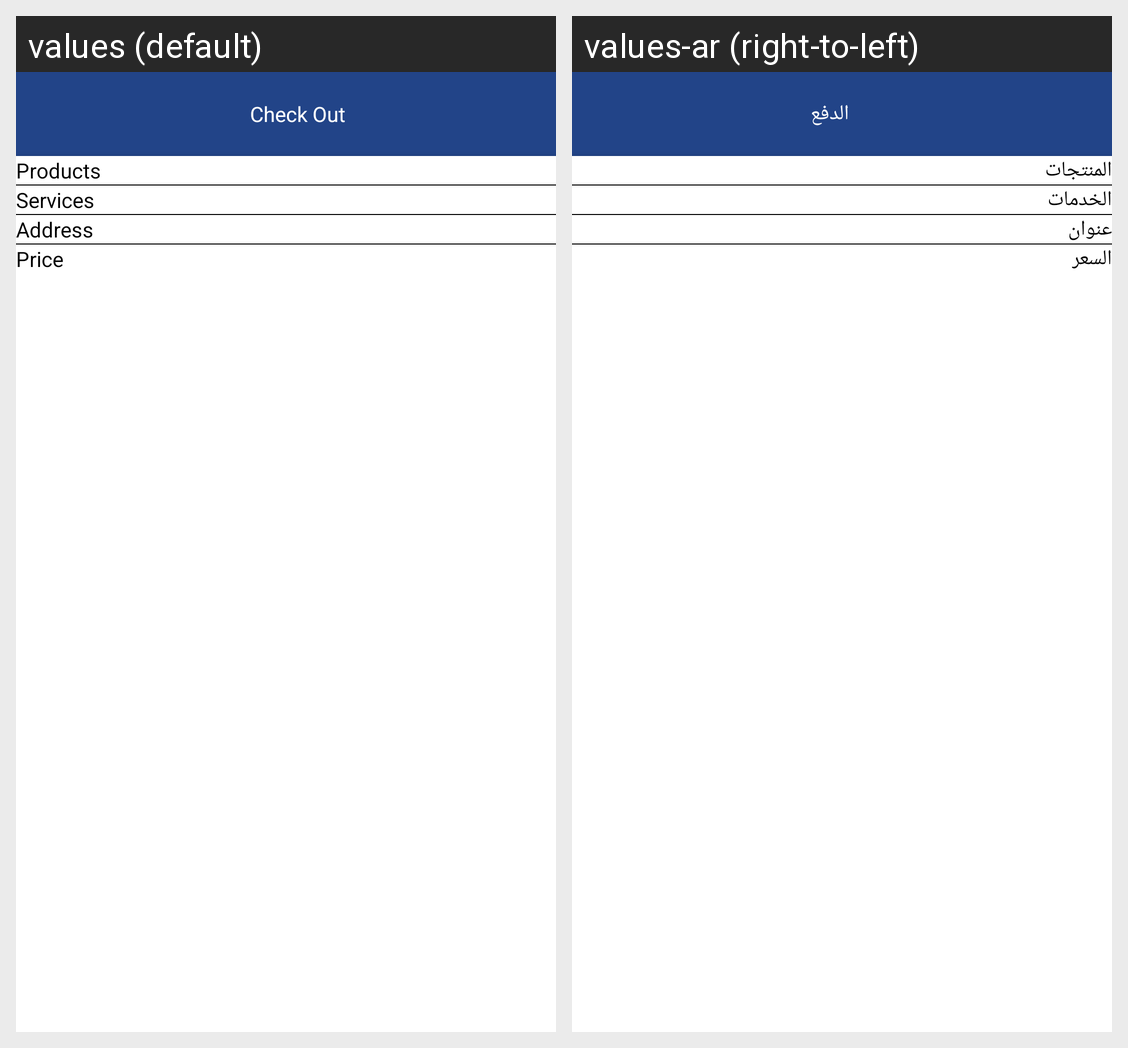

For this localized Android screen grid, give each drawn string resource with its value in every locale shown.
Android screen res/layout/fragment_checkout.xml rendered under 2 locales, left to right: values (default), values-ar (right-to-left). Device: Nexus 5 (rendered at 1080×1920; each locale shown at half size, 540×960, under a caption strip naming it); theme AppTheme.NoActionBar.
Strings drawn on this screen, with the default value and each locale's value (text and hints the layout hard-codes, and strings that could not be matched under every locale, appear in the picture but are not listed):

checkout
  values: Check Out
  values-ar: الدفع

products
  values: Products
  values-ar: المنتجات

services
  values: Services
  values-ar: الخدمات

address
  values: Address
  values-ar: عنوان

price
  values: Price
  values-ar: السعر
